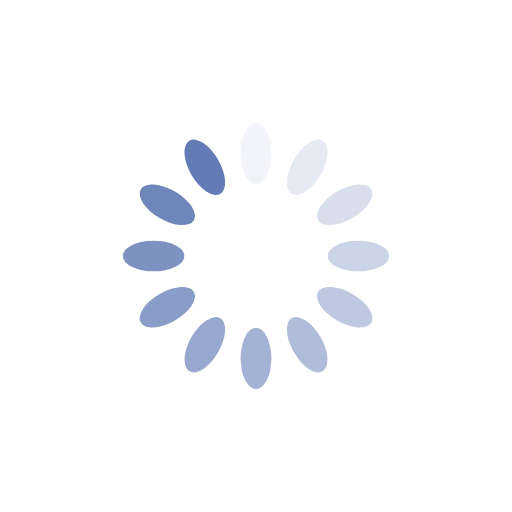
t = 0.00 s
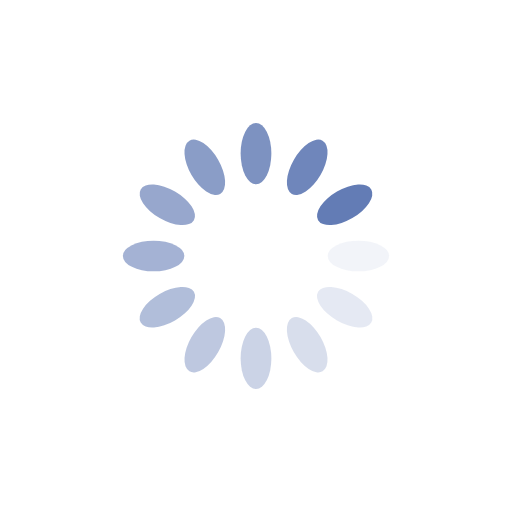
t = 0.33 s
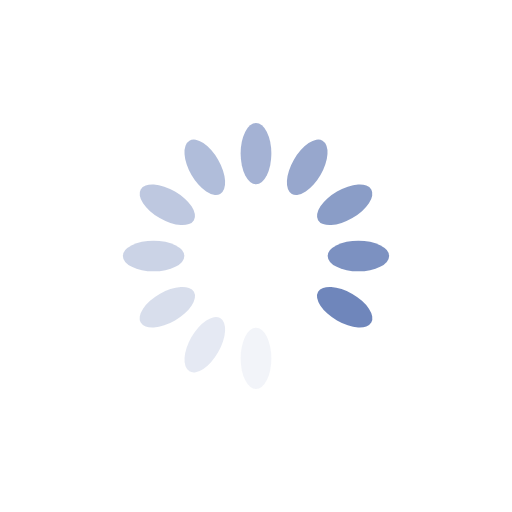
t = 0.65 s
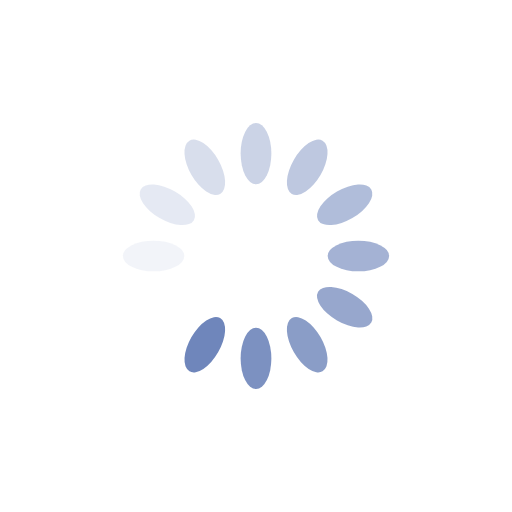
t = 0.97 s

The animated SVG that drew these frames (rendered in a browser with its animation timeline set to each time). Animation: 12 SMIL elements (animate=12); one cycle of 1.30 s, repeats indefinitely.

<?xml version="1.0" encoding="utf-8"?>
<svg xmlns="http://www.w3.org/2000/svg" xmlns:xlink="http://www.w3.org/1999/xlink" style="margin: auto; background: none; display: block; shape-rendering: auto;" width="100px" height="100px" viewBox="0 0 100 100" preserveAspectRatio="xMidYMid">
<g transform="rotate(0 50 50)">
  <rect x="47" y="24" rx="3" ry="6" width="6" height="12" fill="#637cb5">
    <animate attributeName="opacity" values="1;0" keyTimes="0;1" dur="1.2987012987012987s" begin="-1.1904761904761905s" repeatCount="indefinite"></animate>
  </rect>
</g><g transform="rotate(30 50 50)">
  <rect x="47" y="24" rx="3" ry="6" width="6" height="12" fill="#637cb5">
    <animate attributeName="opacity" values="1;0" keyTimes="0;1" dur="1.2987012987012987s" begin="-1.0822510822510822s" repeatCount="indefinite"></animate>
  </rect>
</g><g transform="rotate(60 50 50)">
  <rect x="47" y="24" rx="3" ry="6" width="6" height="12" fill="#637cb5">
    <animate attributeName="opacity" values="1;0" keyTimes="0;1" dur="1.2987012987012987s" begin="-0.974025974025974s" repeatCount="indefinite"></animate>
  </rect>
</g><g transform="rotate(90 50 50)">
  <rect x="47" y="24" rx="3" ry="6" width="6" height="12" fill="#637cb5">
    <animate attributeName="opacity" values="1;0" keyTimes="0;1" dur="1.2987012987012987s" begin="-0.8658008658008658s" repeatCount="indefinite"></animate>
  </rect>
</g><g transform="rotate(120 50 50)">
  <rect x="47" y="24" rx="3" ry="6" width="6" height="12" fill="#637cb5">
    <animate attributeName="opacity" values="1;0" keyTimes="0;1" dur="1.2987012987012987s" begin="-0.7575757575757576s" repeatCount="indefinite"></animate>
  </rect>
</g><g transform="rotate(150 50 50)">
  <rect x="47" y="24" rx="3" ry="6" width="6" height="12" fill="#637cb5">
    <animate attributeName="opacity" values="1;0" keyTimes="0;1" dur="1.2987012987012987s" begin="-0.6493506493506493s" repeatCount="indefinite"></animate>
  </rect>
</g><g transform="rotate(180 50 50)">
  <rect x="47" y="24" rx="3" ry="6" width="6" height="12" fill="#637cb5">
    <animate attributeName="opacity" values="1;0" keyTimes="0;1" dur="1.2987012987012987s" begin="-0.5411255411255411s" repeatCount="indefinite"></animate>
  </rect>
</g><g transform="rotate(210 50 50)">
  <rect x="47" y="24" rx="3" ry="6" width="6" height="12" fill="#637cb5">
    <animate attributeName="opacity" values="1;0" keyTimes="0;1" dur="1.2987012987012987s" begin="-0.4329004329004329s" repeatCount="indefinite"></animate>
  </rect>
</g><g transform="rotate(240 50 50)">
  <rect x="47" y="24" rx="3" ry="6" width="6" height="12" fill="#637cb5">
    <animate attributeName="opacity" values="1;0" keyTimes="0;1" dur="1.2987012987012987s" begin="-0.3246753246753247s" repeatCount="indefinite"></animate>
  </rect>
</g><g transform="rotate(270 50 50)">
  <rect x="47" y="24" rx="3" ry="6" width="6" height="12" fill="#637cb5">
    <animate attributeName="opacity" values="1;0" keyTimes="0;1" dur="1.2987012987012987s" begin="-0.21645021645021645s" repeatCount="indefinite"></animate>
  </rect>
</g><g transform="rotate(300 50 50)">
  <rect x="47" y="24" rx="3" ry="6" width="6" height="12" fill="#637cb5">
    <animate attributeName="opacity" values="1;0" keyTimes="0;1" dur="1.2987012987012987s" begin="-0.10822510822510822s" repeatCount="indefinite"></animate>
  </rect>
</g><g transform="rotate(330 50 50)">
  <rect x="47" y="24" rx="3" ry="6" width="6" height="12" fill="#637cb5">
    <animate attributeName="opacity" values="1;0" keyTimes="0;1" dur="1.2987012987012987s" begin="0s" repeatCount="indefinite"></animate>
  </rect>
</g>
<!-- [ldio] generated by https://loading.io/ --></svg>
